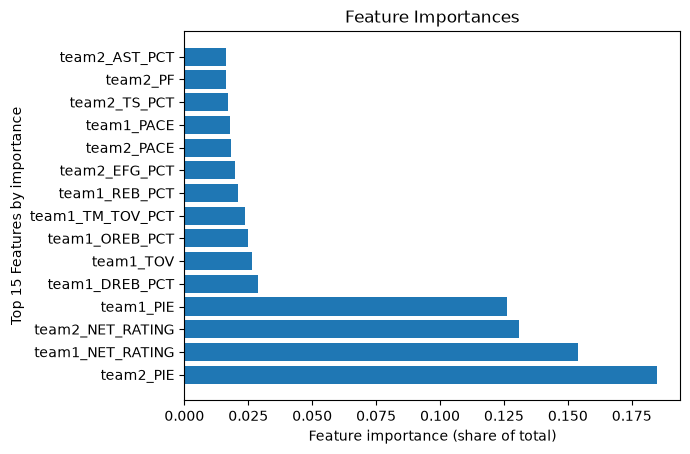

The table this chart was drawn from, first rows:
feature, importance
team1_OREB, 0.0
team1_DREB, 0.0
team1_REB, 0.0
team1_AST, 0.01056
team1_STL, 0.01228
team1_BLK, 0.01141
team1_TOV, 0.0266
team1_PF, 0.0
team1_PTS, 0.01337
team1_NET_RATING, 0.1538
team1_PACE, 0.0177
team1_TM_TOV_PCT, 0.0237
team1_EFG_PCT, 0.01381
team1_TS_PCT, 0.0
team1_AST_PCT, 0.0162
team1_AST_TO, 0.0
team1_OREB_PCT, 0.02508
team1_DREB_PCT, 0.02887
team1_REB_PCT, 0.02101
team1_PIE, 0.126
team2_OREB, 0.0
team2_DREB, 0.0
team2_REB, 0.0
team2_AST, 0.0
team2_STL, 0.01131
team2_BLK, 0.0123
team2_TOV, 0.01545
team2_PF, 0.01642
team2_PTS, 0.0
team2_NET_RATING, 0.131
team2_PACE, 0.01817
team2_TM_TOV_PCT, 0.0
team2_EFG_PCT, 0.0198
team2_TS_PCT, 0.0169
team2_AST_PCT, 0.01642
team2_AST_TO, 0.0
team2_OREB_PCT, 0.01263
team2_DREB_PCT, 0.01322
team2_REB_PCT, 0.01481
team2_PIE, 0.1848
REST_DIFF, 0.01634
